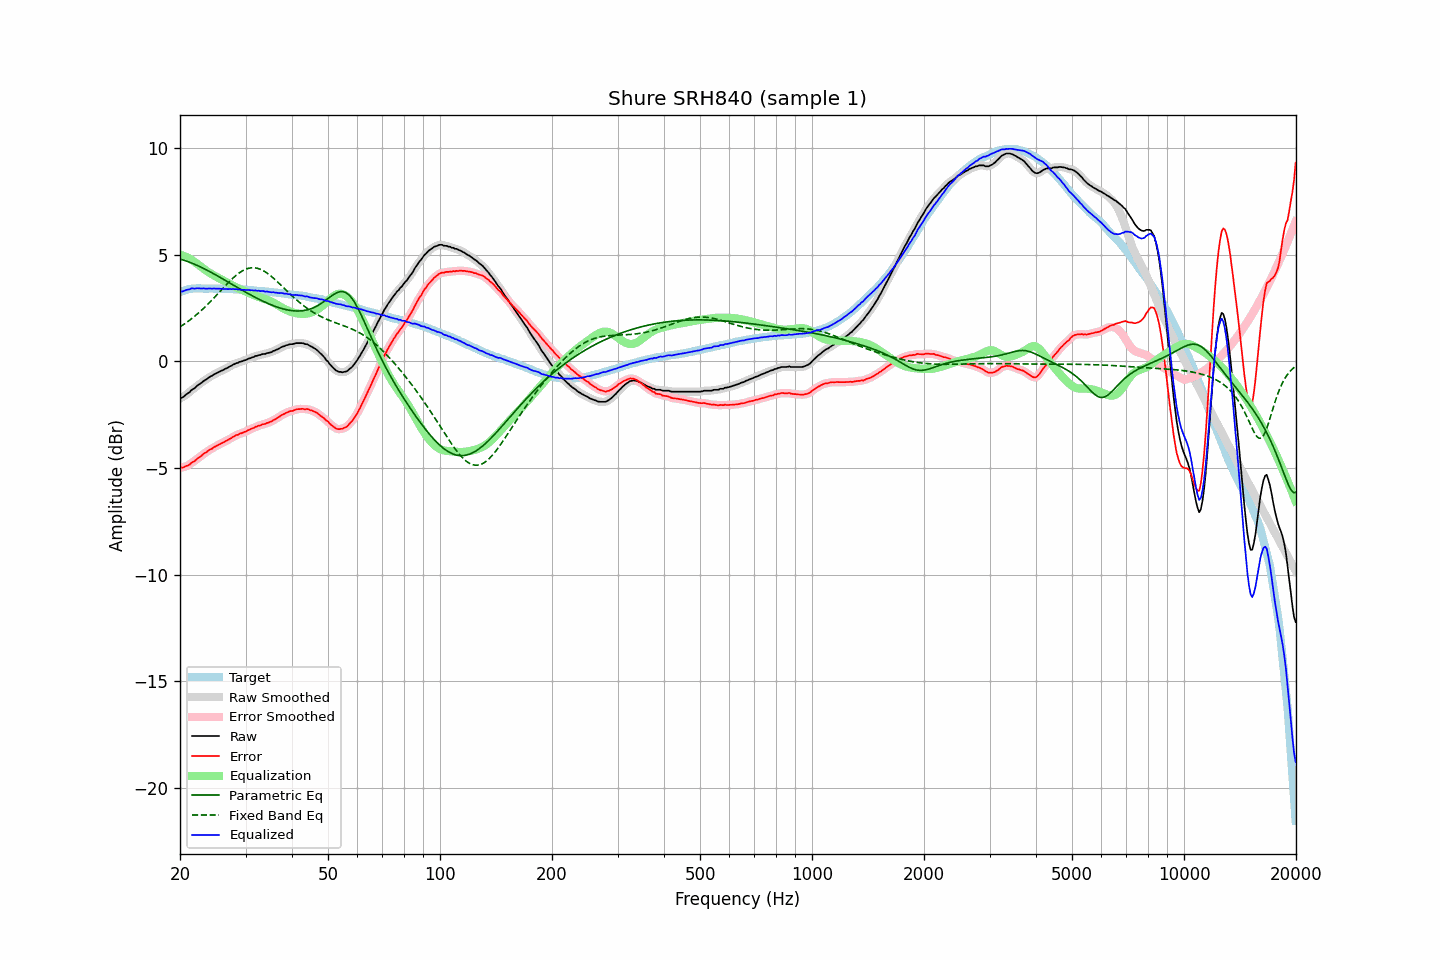

The file beside this chart, header and first rows:
frequency, raw, error, smoothed, error_smoothed, equalization, parametric_eq, fixed_band_eq, equalized_raw, equalized_smoothed, target
20.00, -1.73, -4.98, -1.74, -4.99, 5.00, 4.80, 1.62, 3.27, 3.26, 3.25
20.20, -1.70, -4.98, -1.70, -4.98, 4.98, 4.77, 1.67, 3.28, 3.28, 3.28
20.40, -1.67, -4.98, -1.66, -4.96, 4.96, 4.75, 1.72, 3.28, 3.30, 3.31
20.61, -1.60, -4.93, -1.61, -4.94, 4.93, 4.73, 1.77, 3.32, 3.32, 3.33
20.81, -1.54, -4.90, -1.55, -4.91, 4.90, 4.70, 1.82, 3.35, 3.34, 3.36
21.02, -1.49, -4.88, -1.49, -4.87, 4.86, 4.68, 1.88, 3.37, 3.37, 3.39
21.23, -1.44, -4.84, -1.43, -4.82, 4.82, 4.65, 1.93, 3.38, 3.39, 3.40
21.44, -1.35, -4.76, -1.37, -4.77, 4.78, 4.62, 1.99, 3.42, 3.41, 3.41
21.66, -1.30, -4.72, -1.31, -4.72, 4.72, 4.59, 2.05, 3.42, 3.42, 3.41
21.87, -1.26, -4.68, -1.25, -4.67, 4.67, 4.56, 2.11, 3.41, 3.42, 3.41
22.09, -1.19, -4.62, -1.19, -4.61, 4.61, 4.52, 2.17, 3.42, 3.42, 3.42
22.31, -1.12, -4.55, -1.13, -4.56, 4.55, 4.49, 2.24, 3.43, 3.42, 3.42
22.54, -1.07, -4.50, -1.07, -4.50, 4.50, 4.46, 2.30, 3.42, 3.42, 3.42
22.76, -1.02, -4.45, -1.02, -4.44, 4.44, 4.42, 2.37, 3.42, 3.42, 3.42
22.99, -0.96, -4.38, -0.96, -4.38, 4.38, 4.38, 2.44, 3.42, 3.42, 3.41
23.22, -0.90, -4.32, -0.91, -4.32, 4.33, 4.35, 2.51, 3.42, 3.42, 3.41
23.45, -0.86, -4.27, -0.86, -4.27, 4.27, 4.31, 2.58, 3.41, 3.41, 3.41
23.69, -0.81, -4.23, -0.81, -4.22, 4.22, 4.27, 2.66, 3.41, 3.41, 3.41
23.92, -0.75, -4.16, -0.76, -4.17, 4.17, 4.23, 2.73, 3.42, 3.41, 3.41
24.16, -0.70, -4.12, -0.71, -4.12, 4.12, 4.19, 2.81, 3.42, 3.42, 3.42
24.40, -0.67, -4.09, -0.66, -4.08, 4.08, 4.15, 2.89, 3.41, 3.42, 3.42
24.65, -0.61, -4.02, -0.62, -4.04, 4.03, 4.11, 2.97, 3.42, 3.41, 3.41
24.89, -0.58, -3.99, -0.58, -3.99, 3.99, 4.06, 3.05, 3.41, 3.41, 3.41
25.14, -0.54, -3.95, -0.54, -3.95, 3.95, 4.02, 3.13, 3.41, 3.41, 3.41
25.39, -0.50, -3.91, -0.50, -3.91, 3.91, 3.98, 3.21, 3.41, 3.41, 3.41
25.65, -0.46, -3.87, -0.47, -3.87, 3.87, 3.94, 3.29, 3.41, 3.40, 3.41
25.91, -0.43, -3.83, -0.43, -3.83, 3.83, 3.89, 3.37, 3.40, 3.40, 3.40
26.16, -0.40, -3.80, -0.40, -3.79, 3.79, 3.85, 3.45, 3.39, 3.40, 3.40
26.43, -0.35, -3.75, -0.36, -3.76, 3.75, 3.81, 3.53, 3.40, 3.39, 3.40
26.69, -0.32, -3.72, -0.32, -3.72, 3.71, 3.76, 3.61, 3.39, 3.39, 3.40
26.96, -0.28, -3.68, -0.28, -3.68, 3.67, 3.72, 3.69, 3.39, 3.39, 3.40
27.23, -0.23, -3.63, -0.24, -3.63, 3.63, 3.67, 3.76, 3.40, 3.39, 3.39
27.50, -0.20, -3.60, -0.20, -3.59, 3.59, 3.63, 3.84, 3.38, 3.39, 3.39
27.77, -0.15, -3.54, -0.15, -3.54, 3.55, 3.59, 3.91, 3.39, 3.39, 3.38
28.05, -0.12, -3.50, -0.12, -3.50, 3.51, 3.54, 3.98, 3.38, 3.38, 3.38
28.33, -0.08, -3.45, -0.09, -3.46, 3.47, 3.50, 4.04, 3.39, 3.38, 3.37
28.62, -0.07, -3.44, -0.06, -3.43, 3.44, 3.45, 4.10, 3.36, 3.38, 3.37
28.90, -0.02, -3.39, -0.03, -3.40, 3.40, 3.41, 4.16, 3.38, 3.37, 3.37
29.19, -0.01, -3.37, -0.01, -3.37, 3.37, 3.37, 4.21, 3.36, 3.36, 3.36
29.48, 0.02, -3.35, 0.02, -3.34, 3.34, 3.32, 4.25, 3.36, 3.36, 3.37
29.78, 0.05, -3.31, 0.04, -3.32, 3.31, 3.28, 4.29, 3.36, 3.35, 3.36
30.08, 0.07, -3.29, 0.07, -3.28, 3.28, 3.24, 4.32, 3.34, 3.35, 3.36
30.38, 0.11, -3.24, 0.10, -3.24, 3.24, 3.20, 4.35, 3.35, 3.35, 3.35
30.68, 0.14, -3.21, 0.13, -3.21, 3.21, 3.15, 4.37, 3.35, 3.34, 3.34
30.99, 0.16, -3.18, 0.16, -3.17, 3.17, 3.11, 4.38, 3.33, 3.34, 3.33
31.30, 0.20, -3.13, 0.19, -3.14, 3.14, 3.07, 4.39, 3.34, 3.33, 3.33
31.61, 0.21, -3.12, 0.22, -3.11, 3.11, 3.03, 4.39, 3.32, 3.32, 3.33
31.93, 0.26, -3.06, 0.25, -3.07, 3.08, 2.99, 4.38, 3.33, 3.32, 3.32
32.24, 0.26, -3.05, 0.27, -3.05, 3.05, 2.96, 4.37, 3.31, 3.31, 3.31
32.57, 0.30, -3.01, 0.29, -3.02, 3.02, 2.92, 4.35, 3.32, 3.31, 3.31
32.89, 0.30, -3.01, 0.31, -2.99, 2.99, 2.88, 4.32, 3.29, 3.30, 3.30
33.22, 0.34, -2.96, 0.33, -2.97, 2.97, 2.84, 4.28, 3.31, 3.30, 3.29
33.55, 0.35, -2.94, 0.34, -2.95, 2.95, 2.81, 4.24, 3.29, 3.29, 3.29
33.89, 0.35, -2.93, 0.36, -2.92, 2.92, 2.77, 4.20, 3.27, 3.28, 3.28
34.23, 0.39, -2.89, 0.38, -2.90, 2.89, 2.74, 4.15, 3.28, 3.27, 3.28
34.57, 0.40, -2.87, 0.40, -2.87, 2.87, 2.71, 4.10, 3.26, 3.26, 3.27
34.92, 0.42, -2.84, 0.42, -2.84, 2.83, 2.67, 4.04, 3.25, 3.26, 3.25
35.27, 0.44, -2.82, 0.44, -2.80, 2.80, 2.64, 3.98, 3.24, 3.24, 3.25
35.62, 0.49, -2.75, 0.48, -2.76, 2.76, 2.61, 3.91, 3.25, 3.24, 3.24
35.97, 0.51, -2.72, 0.51, -2.72, 2.72, 2.59, 3.84, 3.23, 3.23, 3.23
... 635 more rows
